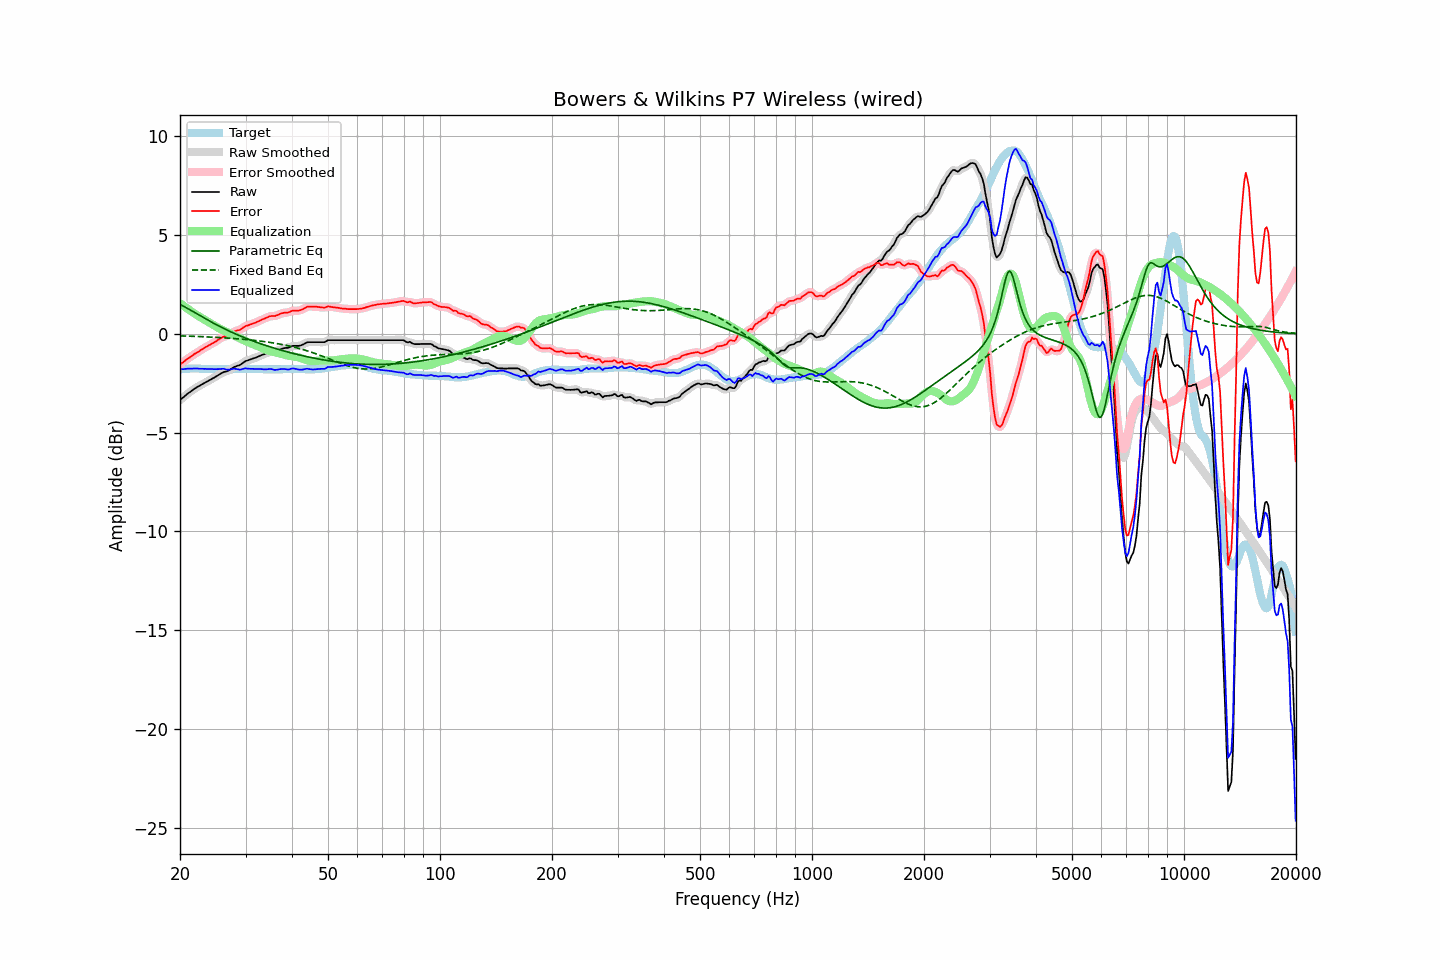

The data file committed next to this chart (first rows):
frequency, raw, error, smoothed, error_smoothed, equalization, parametric_eq, fixed_band_eq, equalized_raw, equalized_smoothed, target
20.00, -3.35, -1.55, -3.35, -1.55, 1.55, 1.49, -0.10, -1.80, -1.80, -1.80
20.20, -3.28, -1.49, -3.28, -1.49, 1.49, 1.45, -0.11, -1.79, -1.79, -1.79
20.40, -3.22, -1.44, -3.22, -1.43, 1.43, 1.40, -0.11, -1.79, -1.79, -1.78
20.61, -3.15, -1.37, -3.15, -1.37, 1.37, 1.36, -0.11, -1.78, -1.78, -1.78
20.81, -3.08, -1.31, -3.08, -1.31, 1.31, 1.32, -0.12, -1.77, -1.77, -1.77
21.02, -3.01, -1.24, -3.02, -1.25, 1.25, 1.27, -0.12, -1.76, -1.77, -1.77
21.23, -2.96, -1.20, -2.96, -1.19, 1.19, 1.22, -0.12, -1.77, -1.76, -1.76
21.44, -2.90, -1.14, -2.90, -1.14, 1.14, 1.18, -0.12, -1.76, -1.76, -1.76
21.66, -2.84, -1.08, -2.84, -1.08, 1.08, 1.13, -0.13, -1.76, -1.76, -1.76
21.87, -2.78, -1.02, -2.78, -1.03, 1.03, 1.08, -0.13, -1.75, -1.75, -1.76
22.09, -2.73, -0.98, -2.73, -0.98, 0.98, 1.04, -0.13, -1.75, -1.76, -1.75
22.31, -2.68, -0.93, -2.68, -0.93, 0.93, 0.99, -0.14, -1.76, -1.76, -1.75
22.54, -2.64, -0.88, -2.64, -0.88, 0.87, 0.94, -0.14, -1.77, -1.76, -1.76
22.76, -2.59, -0.82, -2.59, -0.83, 0.82, 0.90, -0.14, -1.77, -1.77, -1.77
22.99, -2.54, -0.77, -2.55, -0.77, 0.77, 0.85, -0.15, -1.77, -1.77, -1.77
23.22, -2.50, -0.73, -2.50, -0.72, 0.73, 0.80, -0.15, -1.78, -1.77, -1.77
23.45, -2.45, -0.67, -2.45, -0.68, 0.68, 0.76, -0.15, -1.77, -1.78, -1.78
23.69, -2.41, -0.63, -2.41, -0.63, 0.63, 0.71, -0.16, -1.78, -1.78, -1.78
23.92, -2.36, -0.58, -2.36, -0.58, 0.58, 0.66, -0.16, -1.78, -1.78, -1.78
24.16, -2.32, -0.54, -2.32, -0.54, 0.54, 0.62, -0.17, -1.78, -1.78, -1.78
24.40, -2.27, -0.49, -2.27, -0.49, 0.49, 0.58, -0.17, -1.78, -1.79, -1.78
24.65, -2.23, -0.45, -2.23, -0.45, 0.44, 0.53, -0.17, -1.79, -1.79, -1.78
24.89, -2.18, -0.40, -2.18, -0.40, 0.39, 0.49, -0.18, -1.79, -1.79, -1.78
25.14, -2.13, -0.35, -2.13, -0.35, 0.34, 0.44, -0.18, -1.79, -1.79, -1.78
25.39, -2.08, -0.29, -2.08, -0.29, 0.29, 0.40, -0.19, -1.79, -1.79, -1.79
25.65, -2.03, -0.24, -2.03, -0.24, 0.25, 0.36, -0.19, -1.78, -1.78, -1.79
25.91, -1.98, -0.19, -1.98, -0.19, 0.21, 0.32, -0.20, -1.77, -1.77, -1.79
26.16, -1.94, -0.15, -1.95, -0.16, 0.17, 0.28, -0.20, -1.77, -1.78, -1.79
26.43, -1.92, -0.13, -1.92, -0.13, 0.13, 0.24, -0.21, -1.79, -1.79, -1.79
26.69, -1.90, -0.11, -1.90, -0.11, 0.09, 0.20, -0.21, -1.81, -1.81, -1.79
26.96, -1.87, -0.08, -1.87, -0.08, 0.05, 0.16, -0.22, -1.82, -1.82, -1.79
27.23, -1.82, -0.03, -1.82, -0.03, 0.02, 0.12, -0.22, -1.81, -1.81, -1.79
27.50, -1.77, 0.02, -1.77, 0.02, -0.02, 0.09, -0.23, -1.79, -1.79, -1.79
27.77, -1.71, 0.08, -1.72, 0.07, -0.06, 0.05, -0.23, -1.77, -1.77, -1.79
28.05, -1.67, 0.12, -1.67, 0.12, -0.10, 0.01, -0.24, -1.77, -1.77, -1.79
28.33, -1.64, 0.15, -1.64, 0.15, -0.14, -0.02, -0.25, -1.78, -1.78, -1.79
28.62, -1.61, 0.18, -1.62, 0.17, -0.18, -0.06, -0.25, -1.79, -1.80, -1.79
28.90, -1.59, 0.19, -1.58, 0.20, -0.22, -0.09, -0.26, -1.81, -1.81, -1.78
29.19, -1.54, 0.24, -1.54, 0.24, -0.26, -0.13, -0.27, -1.80, -1.80, -1.78
29.48, -1.48, 0.30, -1.48, 0.30, -0.30, -0.16, -0.27, -1.78, -1.78, -1.78
29.78, -1.42, 0.35, -1.43, 0.35, -0.34, -0.19, -0.28, -1.76, -1.76, -1.77
30.08, -1.37, 0.40, -1.38, 0.39, -0.37, -0.23, -0.29, -1.75, -1.76, -1.77
30.38, -1.35, 0.42, -1.35, 0.42, -0.41, -0.26, -0.30, -1.76, -1.76, -1.77
30.68, -1.32, 0.45, -1.32, 0.45, -0.45, -0.29, -0.31, -1.77, -1.77, -1.77
30.99, -1.29, 0.48, -1.29, 0.48, -0.48, -0.32, -0.31, -1.77, -1.77, -1.77
31.30, -1.26, 0.51, -1.26, 0.51, -0.51, -0.35, -0.32, -1.78, -1.78, -1.77
31.61, -1.23, 0.54, -1.24, 0.54, -0.54, -0.38, -0.33, -1.78, -1.78, -1.77
31.93, -1.21, 0.56, -1.21, 0.57, -0.57, -0.41, -0.34, -1.79, -1.78, -1.77
32.24, -1.17, 0.61, -1.17, 0.60, -0.61, -0.44, -0.35, -1.78, -1.78, -1.78
32.57, -1.14, 0.64, -1.14, 0.64, -0.64, -0.47, -0.36, -1.78, -1.78, -1.78
32.89, -1.10, 0.68, -1.10, 0.68, -0.68, -0.50, -0.37, -1.78, -1.78, -1.78
33.22, -1.07, 0.72, -1.07, 0.72, -0.72, -0.53, -0.38, -1.79, -1.79, -1.79
33.55, -1.04, 0.75, -1.04, 0.75, -0.76, -0.55, -0.39, -1.80, -1.80, -1.79
33.89, -1.01, 0.79, -1.01, 0.79, -0.79, -0.58, -0.40, -1.80, -1.80, -1.80
34.23, -0.98, 0.82, -0.98, 0.82, -0.82, -0.61, -0.41, -1.80, -1.80, -1.80
34.57, -0.94, 0.86, -0.94, 0.86, -0.84, -0.63, -0.42, -1.79, -1.79, -1.80
34.92, -0.91, 0.89, -0.92, 0.88, -0.87, -0.66, -0.44, -1.78, -1.78, -1.80
35.27, -0.90, 0.90, -0.91, 0.90, -0.89, -0.69, -0.45, -1.79, -1.79, -1.80
35.62, -0.90, 0.90, -0.90, 0.90, -0.91, -0.71, -0.46, -1.81, -1.81, -1.80
35.97, -0.90, 0.90, -0.89, 0.91, -0.93, -0.74, -0.48, -1.83, -1.82, -1.80
... 635 more rows
